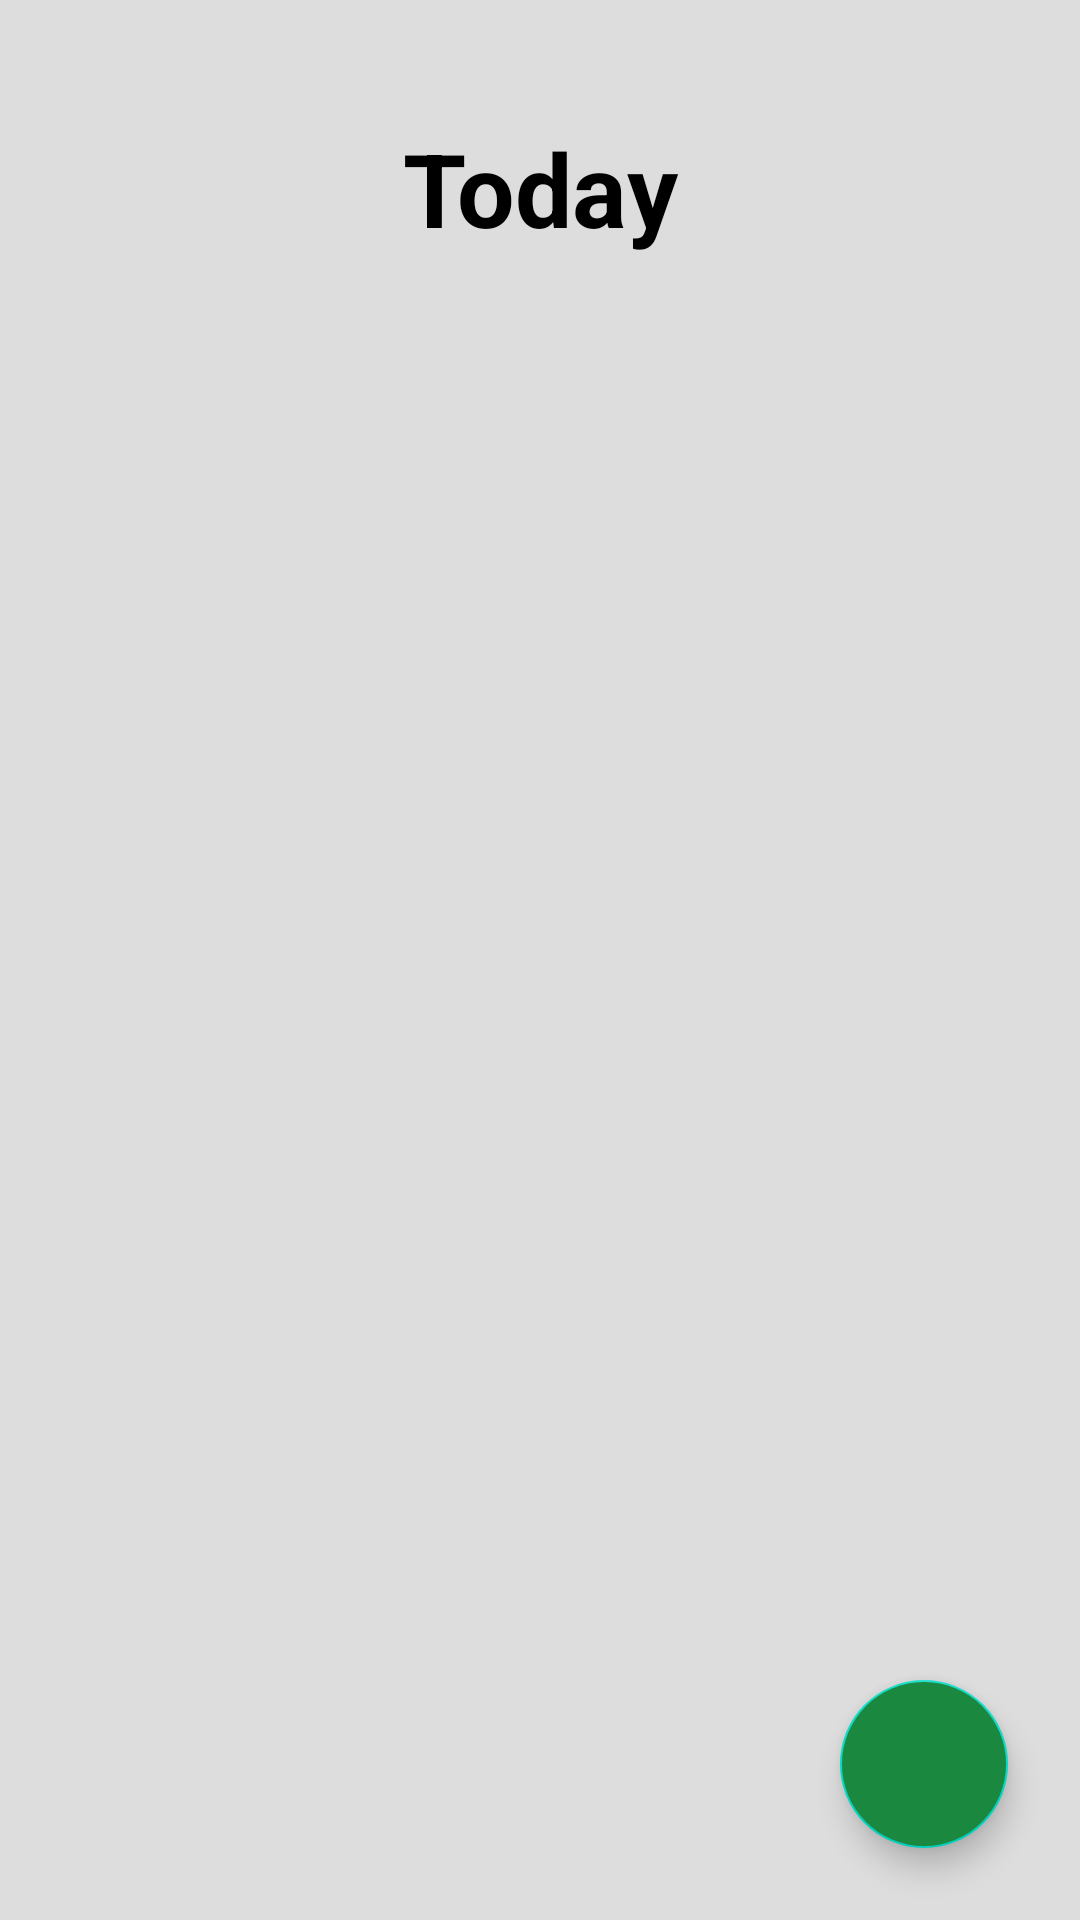

This screen was rendered from an Android layout file. Write that file and the resources it references.
<!-- AndroidManifest.xml: application theme Theme.Ratibbha -->
<!-- res/layout/fragment_home.xml -->
<?xml version="1.0" encoding="utf-8"?>
<androidx.constraintlayout.widget.ConstraintLayout xmlns:android="http://schemas.android.com/apk/res/android"
    xmlns:app="http://schemas.android.com/apk/res-auto"
    xmlns:tools="http://schemas.android.com/tools"
    android:id="@+id/frameLayout2"
    android:layout_width="match_parent"
    android:layout_height="match_parent"
    android:background="@color/gray1"
    tools:context=".view.HomeFragment">

    
    
    
    
    
    
    
    
    
    
    
    
    
    
    
    

    <com.google.android.material.floatingactionbutton.FloatingActionButton
        android:id="@+id/floatingActionButton_home"
        android:layout_width="wrap_content"
        android:layout_height="wrap_content"
        android:layout_marginEnd="24dp"
        android:layout_marginBottom="24dp"
        android:backgroundTint="@color/greenS"
        android:clickable="true"
        android:src="@drawable/ic_baseline_add_24"
        app:layout_constraintBottom_toBottomOf="parent"
        app:layout_constraintEnd_toEndOf="parent"
        tools:ignore="SpeakableTextPresentCheck" />

    <TextView
        android:id="@+id/homeTextViewTitle2"
        android:layout_width="wrap_content"
        android:layout_height="wrap_content"
        android:layout_marginTop="40dp"
        android:text="Today"
        android:textColor="@color/black"
        android:textSize="34sp"
        android:textStyle="bold"
        app:layout_constraintEnd_toEndOf="parent"
        app:layout_constraintStart_toStartOf="parent"
        app:layout_constraintTop_toTopOf="parent" />

    <androidx.recyclerview.widget.RecyclerView
        android:id="@+id/recyclerView"
        android:layout_width="0dp"
        android:layout_height="0dp"
        app:layoutManager="androidx.recyclerview.widget.LinearLayoutManager"
        app:layout_constraintBottom_toBottomOf="parent"
        app:layout_constraintEnd_toEndOf="parent"
        app:layout_constraintStart_toStartOf="parent"
        app:layout_constraintTop_toBottomOf="@+id/homeTextViewTitle2" />

</androidx.constraintlayout.widget.ConstraintLayout>
<!-- resources referenced by this layout -->
<resources>
  <color name="black">#FF000000</color>
  <color name="gray1">#DDDDDD</color>
  <color name="greenS">#1B8840</color>
  <style name="Theme.Ratibbha" parent="Theme.MaterialComponents.DayNight.DarkActionBar">
          
          <item name="colorPrimary">@color/purple_500</item>
          <item name="colorPrimaryVariant">@color/purple_700</item>
          <item name="colorOnPrimary">@color/white</item>
          
          <item name="colorSecondary">@color/teal_200</item>
          <item name="colorSecondaryVariant">@color/teal_700</item>
          <item name="colorOnSecondary">@color/black</item>
          
          <item name="android:statusBarColor" tools:targetApi="l">?attr/colorPrimaryVariant</item>
          
      </style>
  <color name="purple_500">#FF6200EE</color>
  <color name="purple_700">#FF3700B3</color>
  <color name="white">#FFFFFFFF</color>
  <color name="teal_200">#FF03DAC5</color>
  <color name="teal_700">#FF018786</color>
</resources>
